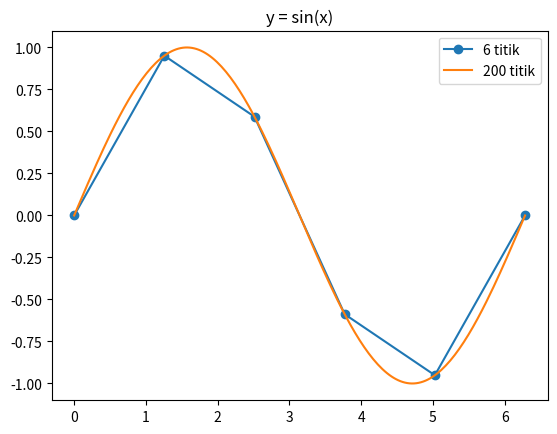

This chart was generated by the following Python code:
import matplotlib.pyplot as plt
import numpy as np

x_1 = np.linspace(0,2 * np.pi, 6)
x_2 = np.linspace(0,2 * np.pi, 200)

plt.plot(x_1, np.sin(x_1), marker="o", label="6 titik")
plt.plot(x_2, np.sin(x_2), label = "200 titik")

plt.title("y = sin(x)")
plt.legend()
plt.show()
